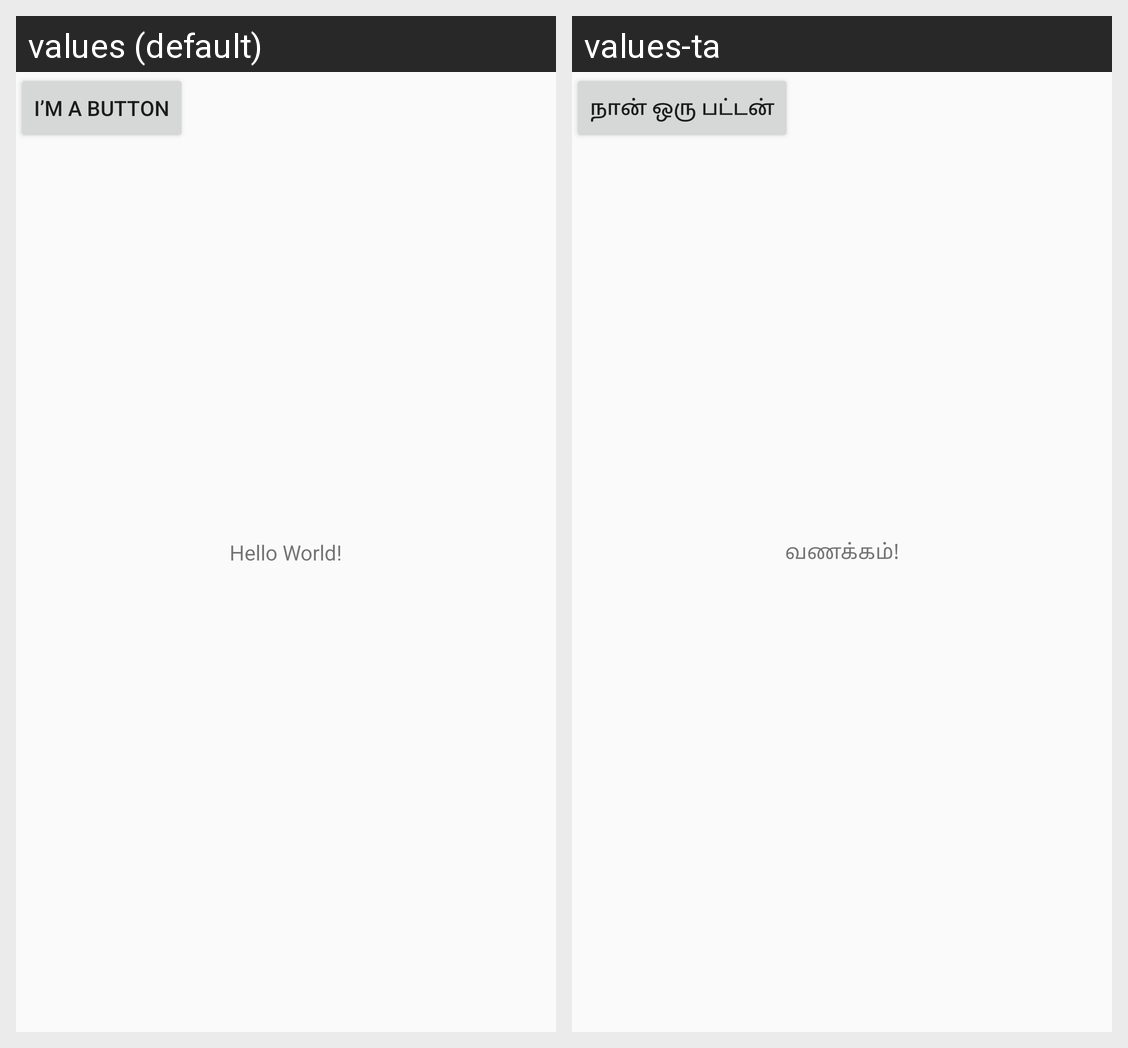

Here is an Android app screen in its default locale and in the app's own translations. Write out the translated-string differences for the strings that appear on this screen.
Android screen res/layout/activity_main.xml rendered under 2 locales, left to right: values (default), values-ta. Device: Nexus 5 (rendered at 1080×1920; each locale shown at half size, 540×960, under a caption strip naming it); theme AppTheme.
Strings drawn on this screen, with the default value and each locale's value (text and hints the layout hard-codes, and strings that could not be matched under every locale, appear in the picture but are not listed):

hello_message
  values: Hello World!
  values-ta: வணக்கம்!

ButtonText
  values: I’m a button
  values-ta: நான் ஒரு பட்டன்
